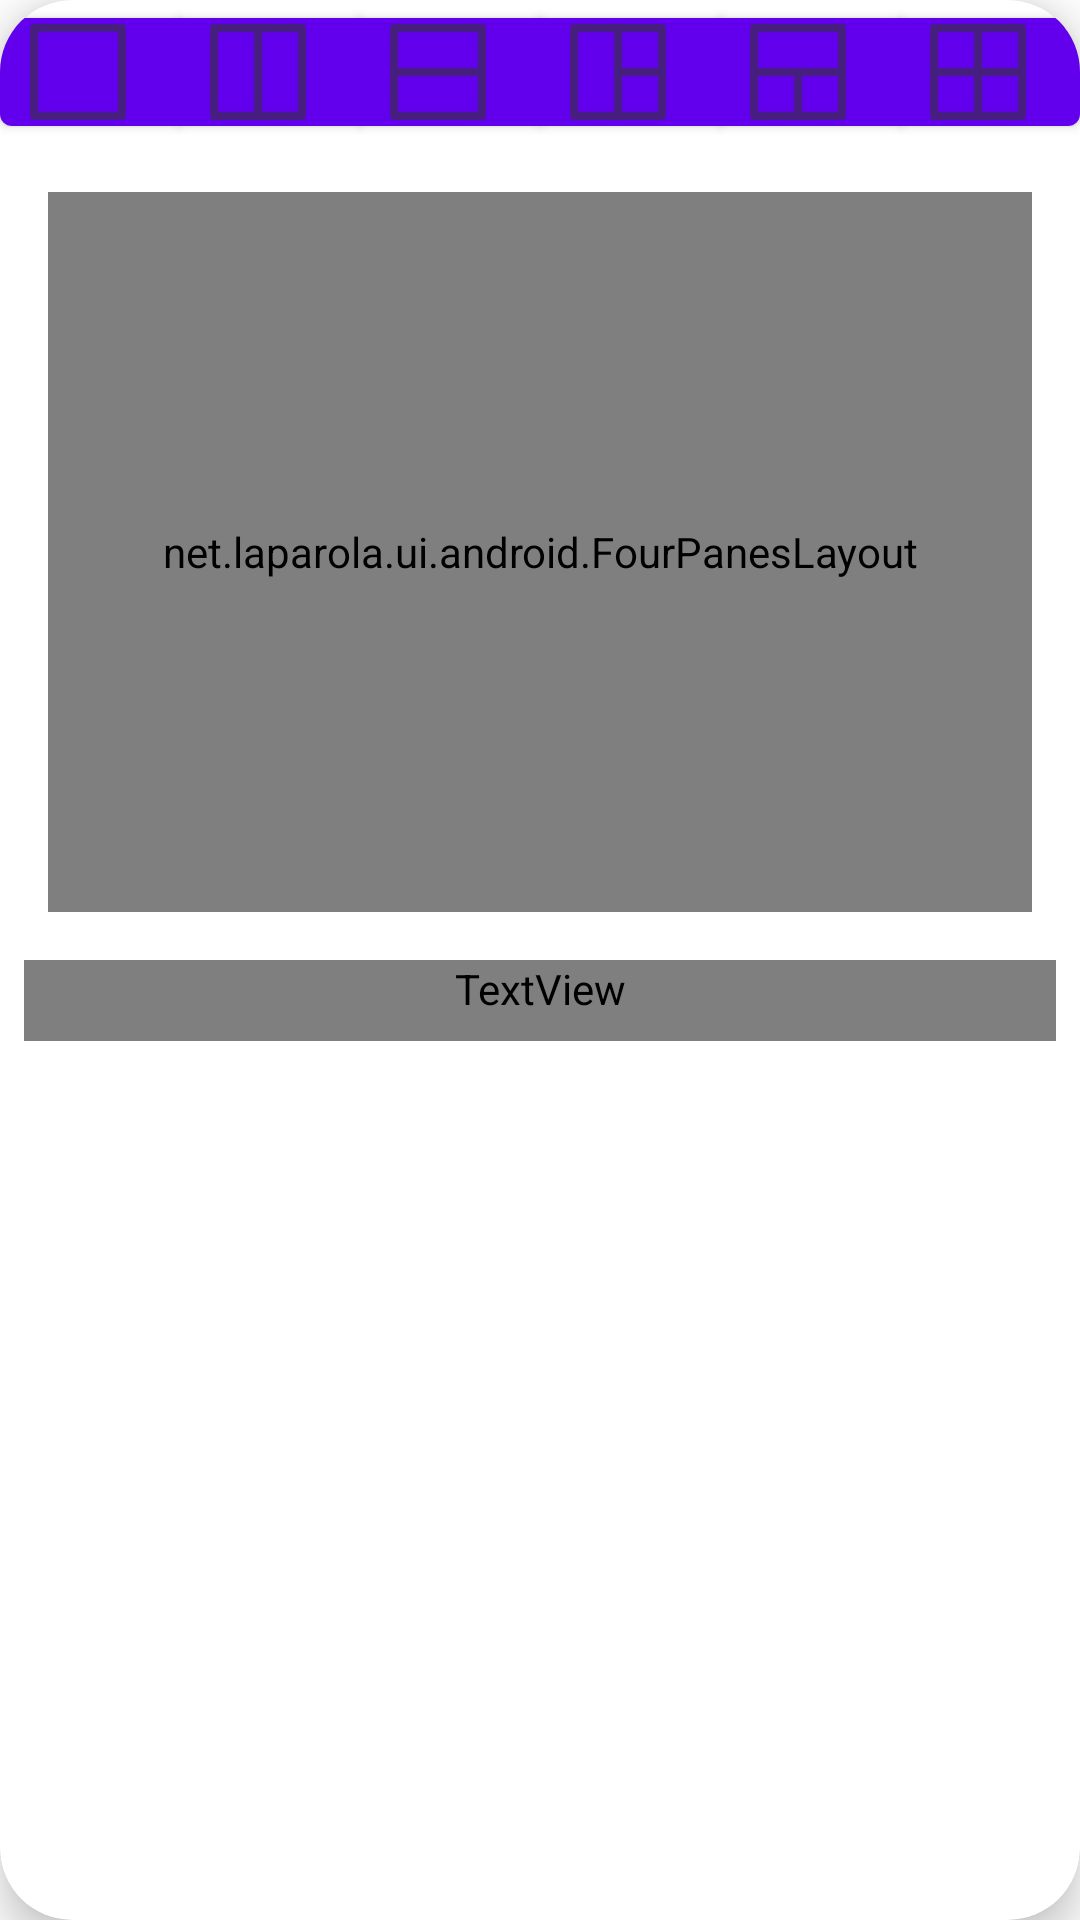

Layout XML and referenced resources for this Android screen:
<!-- AndroidManifest.xml: fallback theme Theme.MaterialComponents.DayNight.NoActionBar -->
<!-- res/layout/fragments_dialog.xml -->
<?xml version="1.0" encoding="utf-8"?>
<com.google.android.material.card.MaterialCardView
    xmlns:android="http://schemas.android.com/apk/res/android"
    xmlns:app="http://schemas.android.com/apk/res-auto"
    xmlns:tools="http://schemas.android.com/tools"
    android:layout_width="match_parent"
    android:layout_height="wrap_content"
    android:layout_gravity="center"
    android:padding="16dp"
    app:cardCornerRadius="24dp"
    app:cardElevation="8dp"
    app:cardBackgroundColor="?attr/colorSurface"
    tools:ignore="ContentDescription">

    <LinearLayout
        android:orientation="vertical"
        android:layout_width="match_parent"
        android:layout_height="wrap_content">

        
        <com.google.android.material.button.MaterialButtonToggleGroup
            android:id="@+id/fragments_toggle_group"
            android:layout_width="match_parent"
            android:layout_height="wrap_content"
            android:layout_marginBottom="16dp"
            app:singleSelection="true"
            app:selectionRequired="true"
            app:checkedButton="@id/fragments_1">

            <com.google.android.material.button.MaterialButton
                android:id="@+id/fragments_1"
                style="?attr/materialIconButtonOutlinedStyle"
                android:layout_width="0dp"
                android:layout_height="wrap_content"
                android:layout_weight="1"
                app:icon="@drawable/fragments_1"
                app:iconTint="?attr/colorOnSurfaceVariant"
                app:iconGravity="textStart"
                app:strokeColor="?attr/colorOutline"
                android:padding="0dp"
                android:contentDescription="" />

            <com.google.android.material.button.MaterialButton
                android:id="@+id/fragments_2v"
                style="?attr/materialIconButtonOutlinedStyle"
                android:layout_width="0dp"
                android:layout_height="wrap_content"
                android:layout_weight="1"
                app:icon="@drawable/fragments_2v"
                app:iconTint="?attr/colorOnSurfaceVariant"
                app:iconGravity="textStart"
                app:strokeColor="?attr/colorOutline"
                android:padding="0dp"
                android:contentDescription="" />

            <com.google.android.material.button.MaterialButton
                android:id="@+id/fragments_2h"
                style="?attr/materialIconButtonOutlinedStyle"
                android:layout_width="0dp"
                android:layout_height="wrap_content"
                android:layout_weight="1"
                app:icon="@drawable/fragments_2h"
                app:iconTint="?attr/colorOnSurfaceVariant"
                app:iconGravity="textStart"
                app:strokeColor="?attr/colorOutline"
                android:padding="0dp"
                android:contentDescription="" />

            <com.google.android.material.button.MaterialButton
                android:id="@+id/fragments_3v"
                style="?attr/materialIconButtonOutlinedStyle"
                android:layout_width="0dp"
                android:layout_height="wrap_content"
                android:layout_weight="1"
                app:icon="@drawable/fragments_3v"
                app:iconTint="?attr/colorOnSurfaceVariant"
                app:iconGravity="textStart"
                app:strokeColor="?attr/colorOutline"
                android:padding="0dp"
                android:contentDescription="" />

            <com.google.android.material.button.MaterialButton
                android:id="@+id/fragments_3h"
                style="?attr/materialIconButtonOutlinedStyle"
                android:layout_width="0dp"
                android:layout_height="wrap_content"
                android:layout_weight="1"
                app:icon="@drawable/fragments_3h"
                app:iconTint="?attr/colorOnSurfaceVariant"
                app:iconGravity="textStart"
                app:strokeColor="?attr/colorOutline"
                android:padding="0dp"
                android:contentDescription="" />

            <com.google.android.material.button.MaterialButton
                android:id="@+id/fragments_4"
                style="?attr/materialIconButtonOutlinedStyle"
                android:layout_width="0dp"
                android:layout_height="wrap_content"
                android:layout_weight="1"
                app:icon="@drawable/fragments_4"
                app:iconTint="?attr/colorOnSurfaceVariant"
                app:iconGravity="textStart"
                app:strokeColor="?attr/colorOutline"
                android:padding="0dp"
                android:contentDescription="" />

        </com.google.android.material.button.MaterialButtonToggleGroup>

        
        <net.laparola.ui.android.FourPanesLayout
            android:id="@+id/four_panes_layout"
            android:layout_width="match_parent"
            android:layout_height="240dp"
            android:layout_marginHorizontal="16dp"
            android:layout_marginBottom="16dp"
            app:layout_constraintTop_toBottomOf="@id/fragments_toggle_group"
            tools:ignore="InefficientWeight" />

        
        <TextView
            android:id="@+id/textView1"
            style="?attr/textAppearanceBodyMedium"
            android:layout_width="match_parent"
            android:layout_height="wrap_content"
            android:layout_marginHorizontal="8dp"
            android:text="@string/sync_guide"
            android:textColor="?attr/colorOnSurfaceVariant"
            android:gravity="center_horizontal"
            android:paddingBottom="8dp" />
    </LinearLayout>
</com.google.android.material.card.MaterialCardView>
<!-- resources referenced by this layout -->
<resources>
  <!-- drawable fragments_1: png bitmap (drawable-hdpi, 322 bytes) -->
  <!-- drawable fragments_2h: png bitmap (drawable-hdpi, 316 bytes) -->
  <!-- drawable fragments_2v: png bitmap (drawable-hdpi, 312 bytes) -->
  <!-- drawable fragments_3h: png bitmap (drawable-hdpi, 324 bytes) -->
  <!-- drawable fragments_3v: png bitmap (drawable-hdpi, 328 bytes) -->
  <!-- drawable fragments_4: png bitmap (drawable-hdpi, 316 bytes) -->
  <string name="sync_guide">Il contenuto dei pannelli dello stesso colore sarà sincronizzato.</string>
</resources>
